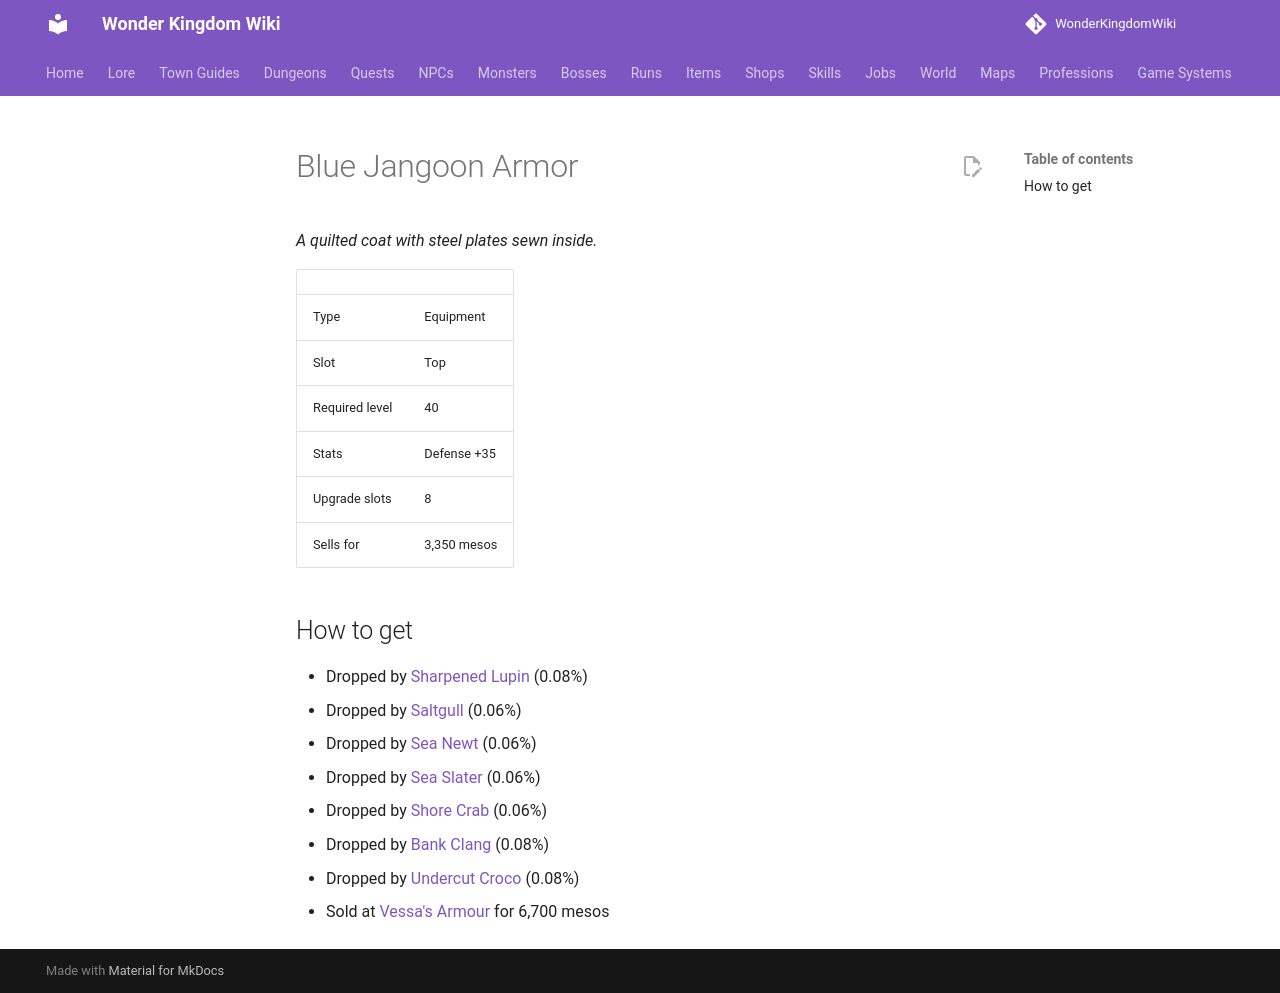

repository: alonohana627/WonderKingdomWiki · page: items/blue_jangoon_armor/index.html · generator: mkdocs

<!-- Generated by tools/generate.py from GameLib. Do not edit: changes are overwritten. -->

# Blue Jangoon Armor

*A quilted coat with steel plates sewn inside.*

|  |  |
|---|---|
| Type | Equipment |
| Slot | Top |
| Required level | 40 |
| Stats | Defense +35 |
| Upgrade slots | 8 |
| Sells for | 3,350 mesos |

## How to get

- Dropped by [Sharpened Lupin](../monsters/sharpened_lupin.md) (0.08%)
- Dropped by [Saltgull](../monsters/saltgull.md) (0.06%)
- Dropped by [Sea Newt](../monsters/sea_newt.md) (0.06%)
- Dropped by [Sea Slater](../monsters/sea_slater.md) (0.06%)
- Dropped by [Shore Crab](../monsters/shore_crab.md) (0.06%)
- Dropped by [Bank Clang](../monsters/bank_clang.md) (0.08%)
- Dropped by [Undercut Croco](../monsters/undercut_croco.md) (0.08%)
- Sold at [Vessa's Armour](../shops/selsior_armour.md) for 6,700 mesos
